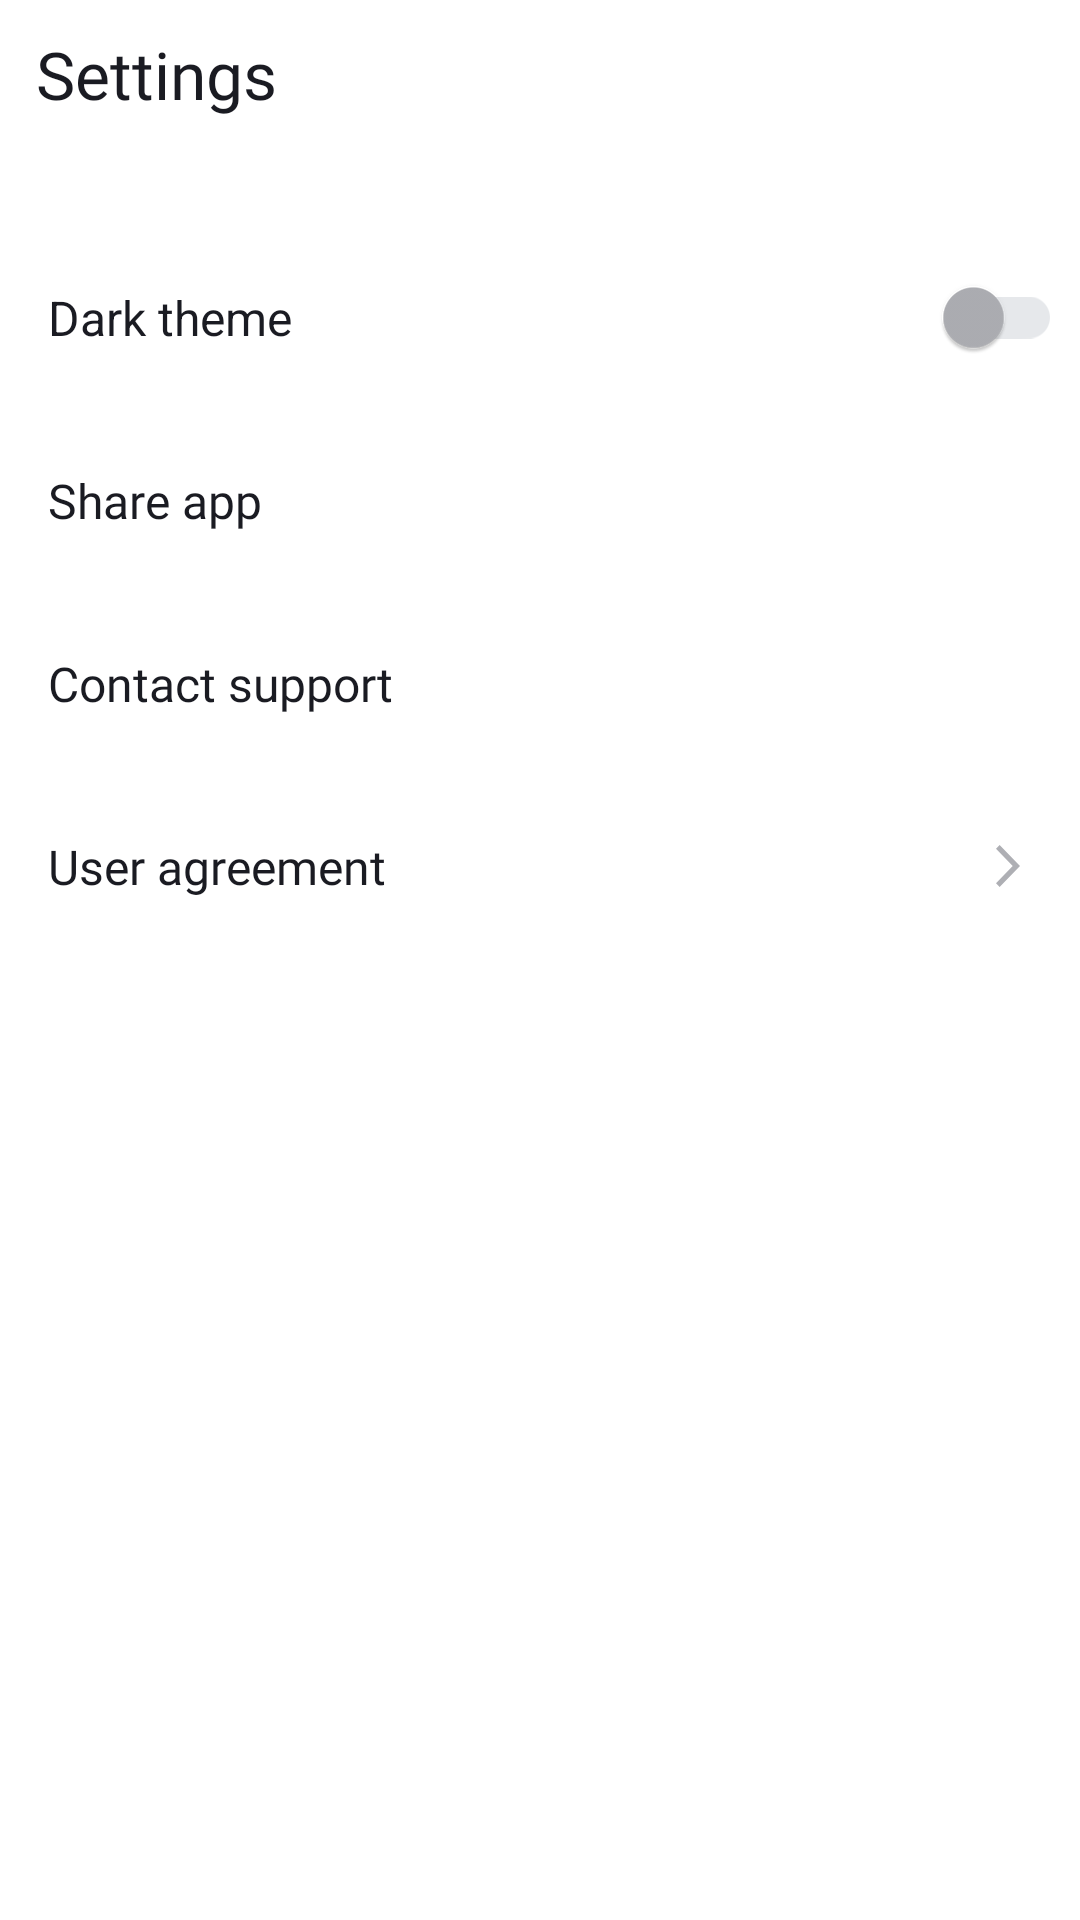

This screen was rendered from an Android layout file. Write that file and the resources it references.
<!-- AndroidManifest.xml: application theme Theme.PlaylistMaker -->
<!-- res/layout/fragment_settings.xml -->
<?xml version="1.0" encoding="utf-8"?>
<LinearLayout xmlns:android="http://schemas.android.com/apk/res/android"
    xmlns:tools="http://schemas.android.com/tools"
    android:id="@+id/settings_root_view"
    android:layout_width="match_parent"
    android:layout_height="match_parent"
    android:background="?attr/colorSecondary"
    android:orientation="vertical"
    android:theme="@style/Theme.PlaylistMaker"
    tools:context=".settings.ui.SettingsFragment">

    <TextView
        style="@style/TextViewHeaderStyle"
        android:layout_width="wrap_content"
        android:layout_height="wrap_content"
        android:text="@string/settings" />

    <com.google.android.material.switchmaterial.SwitchMaterial
        android:id="@+id/sw"
        style="@style/SettingsSwitch"
        android:layout_width="match_parent"
        android:layout_height="@dimen/dp_61"
        android:layout_marginStart="@dimen/dp_16"
        android:layout_marginTop="@dimen/dp_24"
        android:layout_marginEnd="6dp"
        android:width="56dp"
        android:height="@dimen/dp_40"
        android:text="@string/dark_theme"
        android:textColor="?attr/colorOnPrimary"
        android:textSize="@dimen/sp_16" />

    <LinearLayout
        android:id="@+id/btn_share"
        style="@style/LinearLayoutSettingsStyle"
        android:layout_height="@dimen/dp_61">

        <TextView
            style="@style/TextViewSettingsStyle"
            android:text="@string/share" />

        <ImageView
            style="@style/ImageSettings"
            android:src="@drawable/ic_share" />

    </LinearLayout>

    <LinearLayout
        android:id="@+id/btn_support"
        style="@style/LinearLayoutSettingsStyle"
        android:layout_height="@dimen/dp_61">

        <TextView
            style="@style/TextViewSettingsStyle"
            android:text="@string/support" />

        <ImageView
            style="@style/ImageSettings"
            android:src="@drawable/ic_support" />

    </LinearLayout>

    <LinearLayout
        android:id="@+id/btn_eula"
        style="@style/LinearLayoutSettingsStyle"
        android:layout_height="@dimen/dp_61">

        <TextView
            style="@style/TextViewSettingsStyle"
            android:text="@string/eula" />

        <ImageView
            style="@style/ImageSettings"
            android:src="@drawable/ic_eula_arrow" />
    </LinearLayout>
</LinearLayout>
<!-- resources referenced by this layout -->
<resources>
  <dimen name="dp_16">16dp</dimen>
  <dimen name="dp_24">24dp</dimen>
  <dimen name="dp_40">40dp</dimen>
  <dimen name="dp_61">61dp</dimen>
  <dimen name="sp_16">16sp</dimen>
  <!-- drawable ic_eula_arrow (drawable) -->
  <vector xmlns:android="http://schemas.android.com/apk/res/android"
      android:width="8dp"
      android:height="14dp"
      android:viewportWidth="8"
      android:viewportHeight="14">
      <path
          android:fillColor="#AEAFB4"
          android:pathData="M0,12.748L1.213,14L8,7L1.213,0L0,1.252L5.573,7L0,12.748Z" />
  </vector>
  <string name="dark_theme">Dark theme</string>
  <string name="eula">User agreement</string>
  <string name="settings">Settings</string>
  <string name="share">Share app</string>
  <string name="support">Contact support</string>
  <style name="ImageSettings">
          <item name="android:layout_width">@dimen/dp_24</item>
          <item name="android:layout_height">@dimen/dp_24</item>
          <item name="android:layout_gravity">center_vertical</item>
          <item name="android:layout_marginEnd">@dimen/dp_12</item>
          <item name="android:tint">?attr/colorOnSecondary</item>
          <item name="android:theme">@style/Theme.PlaylistMaker</item>
          <item name="android:scaleType">center</item>
      </style>
  <style name="LinearLayoutSettingsStyle">
          <item name="android:layout_width">match_parent</item>
          <item name="height">@dimen/dp_61</item>
          <item name="android:orientation">horizontal</item>
      </style>
  <style name="SettingsSwitch" parent="Widget.MaterialComponents.CompoundButton.Switch">
          <item name="thumbTint">@color/sw_thumb</item>
          <item name="trackTint">@color/sw_track</item>
          <item name="android:background">@null</item>
          <item name="useMaterialThemeColors">false</item>
      </style>
  <style name="Theme.PlaylistMaker" parent="Base.Theme.PlaylistMaker" />
  <dimen name="dp_12">12dp</dimen>
  <dimen name="sp_22">22sp</dimen>
  <dimen name="dp_10">10dp</dimen>
  <style name="Base.Theme.PlaylistMaker" parent="Theme.MaterialComponents.DayNight.NoActionBar">
          
          
          <item name="colorPrimary">@color/YP_blue</item>
          <item name="colorSecondary">@color/white</item>
          <item name="colorOnPrimary">@color/YP_black</item>
          <item name="colorOnSecondary">@color/gray</item>
          <item name="snackbarStyle">@style/Snackbar</item>
          <item name="materialAlertDialogTheme">@style/App.MaterialAlertDialogTheme</item>
      </style>
  <color name="YP_blue">#3772E7</color>
  <color name="white">#FFFFFFFF</color>
  <color name="YP_black">#1A1B22</color>
  <color name="gray">#AEAFB4</color>
  <style name="App.MaterialAlertDialogTheme" parent="ThemeOverlay.MaterialComponents.MaterialAlertDialog">
          <item name="colorSurface">@color/white</item>
          <item name="colorOnSurface">@color/YP_black</item>
          <item name="colorPrimary">@color/YP_blue</item>
          <item name="buttonBarPositiveButtonStyle">@style/App.DialogButton</item>
          <item name="buttonBarNegativeButtonStyle">@style/App.DialogButton</item>
          <item name="buttonBarNeutralButtonStyle">@style/App.DialogButton</item>
      </style>
  <style name="App.DialogButton" parent="Widget.MaterialComponents.Button.TextButton.Dialog">
          <item name="color">@color/YP_blue</item>
          <item name="android:textSize">@dimen/sp_14</item>
          <item name="android:textSize">@dimen/sp_14</item>
      </style>
  <dimen name="sp_14">14sp</dimen>
</resources>
